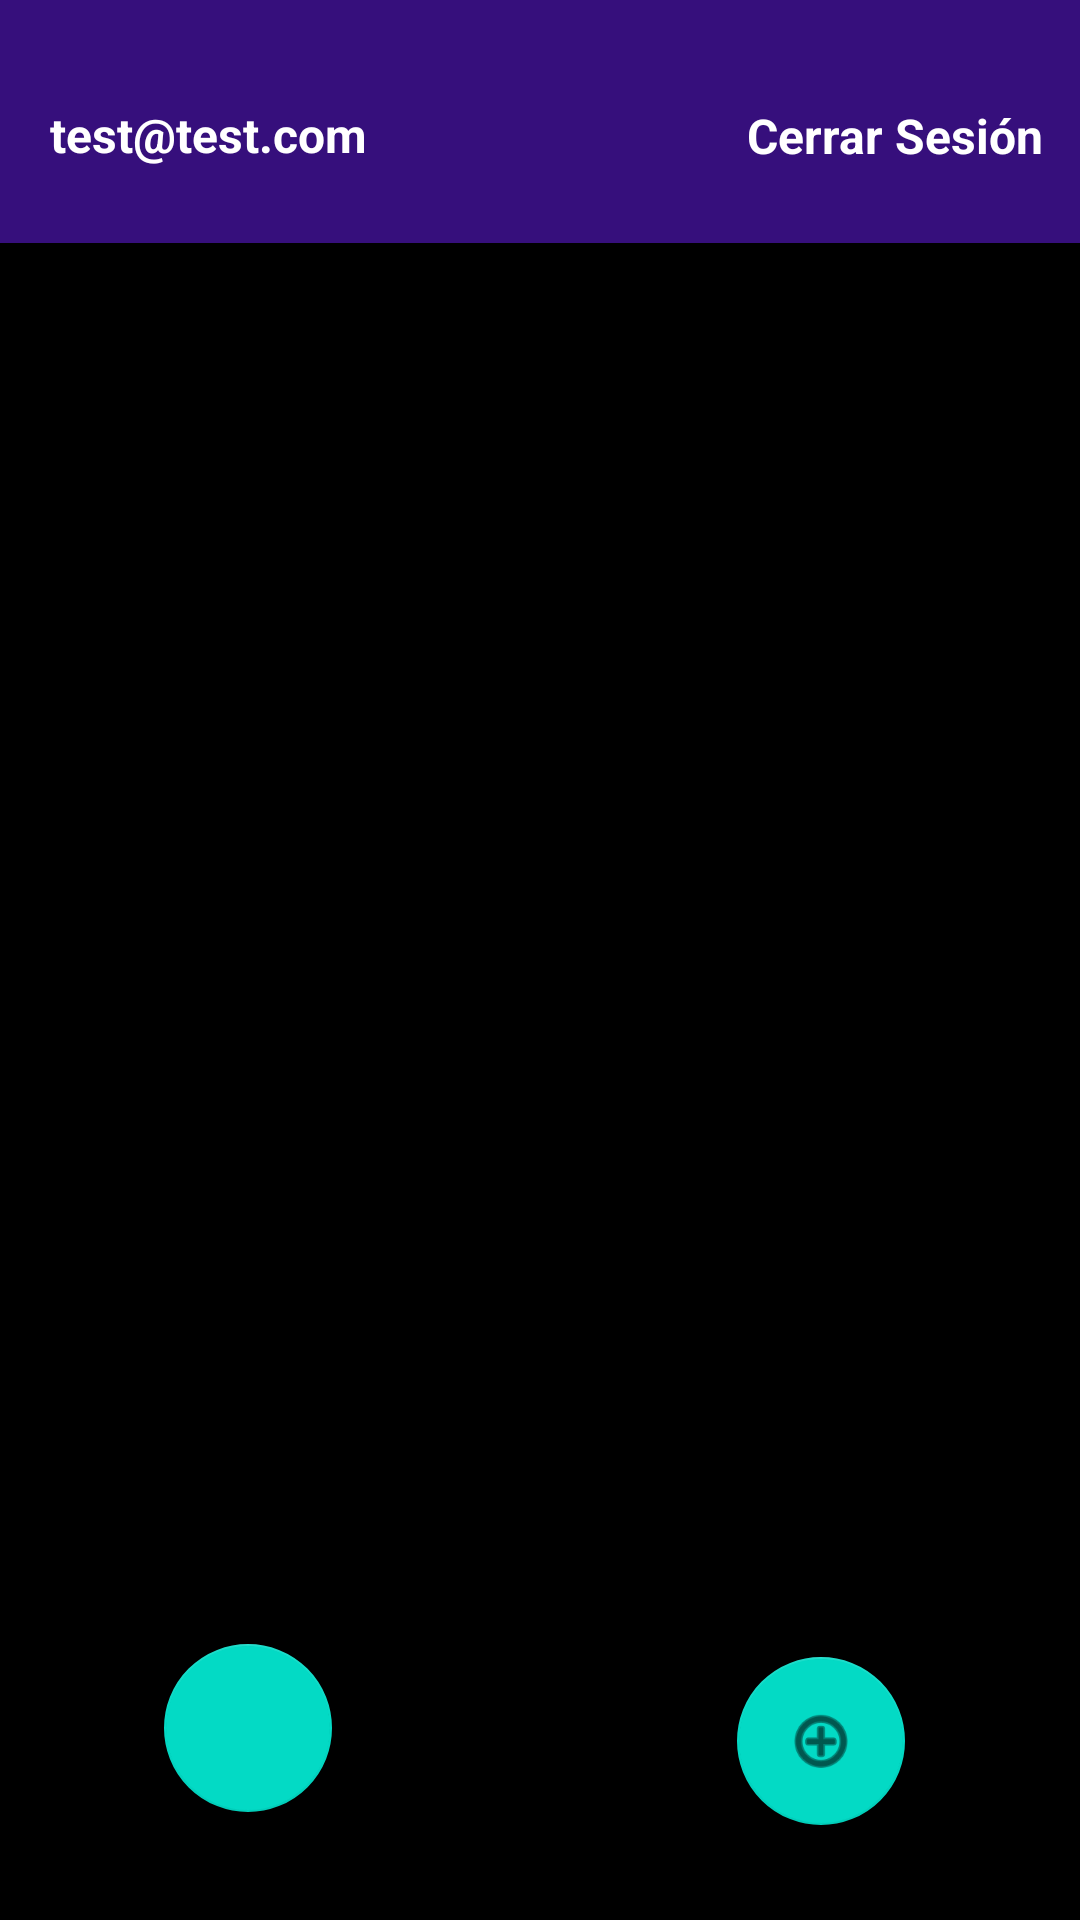

Reconstruct the res/layout file that produces this screen, plus the resources it refers to.
<!-- AndroidManifest.xml: application theme Theme.Blogapp -->
<!-- res/layout/fragment_profile_screen.xml -->
<?xml version="1.0" encoding="utf-8"?>
<androidx.constraintlayout.widget.ConstraintLayout xmlns:android="http://schemas.android.com/apk/res/android"
    xmlns:app="http://schemas.android.com/apk/res-auto"
    xmlns:tools="http://schemas.android.com/tools"
    android:id="@+id/frameLayout5"
    android:layout_width="match_parent"
    android:layout_height="match_parent"
    android:background="#000000"
    tools:context=".ui.profile.ProfileScreenFragment">

    <com.google.android.material.floatingactionbutton.FloatingActionButton
        android:id="@+id/bHome"
        android:layout_width="wrap_content"
        android:layout_height="wrap_content"
        android:layout_marginBottom="36dp"
        android:clickable="true"
        android:src="@drawable/ic_home"
        app:layout_constraintBottom_toBottomOf="parent"
        app:layout_constraintEnd_toEndOf="parent"
        app:layout_constraintHorizontal_bias="0.18"
        app:layout_constraintStart_toStartOf="parent"
        app:layout_constraintTop_toBottomOf="@+id/view"
        app:layout_constraintVertical_bias="1.0" />

    <com.google.android.material.floatingactionbutton.FloatingActionButton
        android:id="@+id/bAgregarPropiedad"
        android:layout_width="wrap_content"
        android:layout_height="wrap_content"
        android:clickable="true"
        android:src="@android:drawable/ic_menu_add"
        app:layout_constraintBottom_toBottomOf="parent"
        app:layout_constraintEnd_toEndOf="parent"
        app:layout_constraintHorizontal_bias="0.808"
        app:layout_constraintStart_toStartOf="parent"
        app:layout_constraintTop_toTopOf="parent"
        app:layout_constraintVertical_bias="0.946" />

    <View
        android:id="@+id/view"
        android:layout_width="match_parent"
        android:layout_height="81dp"
        android:background="#360F7C"
        app:layout_constraintBottom_toBottomOf="parent"
        app:layout_constraintEnd_toEndOf="parent"
        app:layout_constraintHorizontal_bias="1.0"
        app:layout_constraintStart_toStartOf="parent"
        app:layout_constraintTop_toTopOf="parent"
        app:layout_constraintVertical_bias="0.0" />

    <TextView
        android:id="@+id/labelEmail"
        android:layout_width="wrap_content"
        android:layout_height="wrap_content"
        android:text="test@test.com"
        android:textColor="@color/white"
        android:textSize="16sp"
        android:textStyle="bold"
        app:layout_constraintBottom_toBottomOf="@+id/view"
        app:layout_constraintEnd_toEndOf="@+id/view"
        app:layout_constraintHorizontal_bias="0.065"
        app:layout_constraintStart_toStartOf="parent"
        app:layout_constraintTop_toTopOf="@+id/view"
        app:layout_constraintVertical_bias="0.574" />

    <androidx.recyclerview.widget.RecyclerView
        android:id="@+id/rv_misPropiedades"
        android:layout_width="413dp"
        android:layout_height="636dp"
        android:layout_marginTop="14dp"
        app:layout_constraintBottom_toBottomOf="parent"
        app:layout_constraintEnd_toEndOf="parent"
        app:layout_constraintStart_toStartOf="parent"
        app:layout_constraintTop_toBottomOf="@+id/view" />

    <TextView
        android:id="@+id/bCerrarSesion"
        android:layout_width="wrap_content"
        android:layout_height="wrap_content"
        android:text="Cerrar Sesión"
        android:textColor="@color/white"
        android:textSize="16sp"
        android:textStyle="bold"
        app:layout_constraintBottom_toBottomOf="@+id/view"
        app:layout_constraintEnd_toEndOf="parent"
        app:layout_constraintHorizontal_bias="0.914"
        app:layout_constraintStart_toEndOf="@+id/labelEmail"
        app:layout_constraintTop_toTopOf="@+id/view"
        app:layout_constraintVertical_bias="0.576" />

    <ProgressBar
        android:id="@+id/progressbar"
        style="?android:attr/progressBarStyle"
        android:layout_width="84dp"
        android:layout_height="121dp"
        android:visibility="gone"
        app:layout_constraintBottom_toBottomOf="@+id/rv_misPropiedades"
        app:layout_constraintEnd_toEndOf="@+id/rv_misPropiedades"
        app:layout_constraintStart_toStartOf="parent"
        app:layout_constraintTop_toTopOf="@+id/rv_misPropiedades" />
</androidx.constraintlayout.widget.ConstraintLayout>
<!-- resources referenced by this layout -->
<resources>
  <style name="Theme.Blogapp" parent="Theme.MaterialComponents.Light.NoActionBar">
          
          <item name="colorPrimary">@color/purple_500</item>
          <item name="colorPrimaryVariant">@color/purple_700</item>
          <item name="colorOnPrimary">@color/white</item>
          
          <item name="colorSecondary">@color/teal_200</item>
          <item name="colorSecondaryVariant">@color/teal_700</item>
          <item name="colorOnSecondary">@color/black</item>
          
          <item name="android:statusBarColor">@color/black</item>
          
      </style>
  <!-- not gathered from this repository: default colours our renderer supplied (Android Studio template values) -->
  <color name="purple_500">#FF6200EE</color>
  <color name="purple_700">#FF3700B3</color>
  <color name="teal_200">#FF03DAC5</color>
  <color name="teal_700">#FF018786</color>
  <color name="black">#FF000000</color>
  <color name="white">#FFFFFFFF</color>
</resources>
